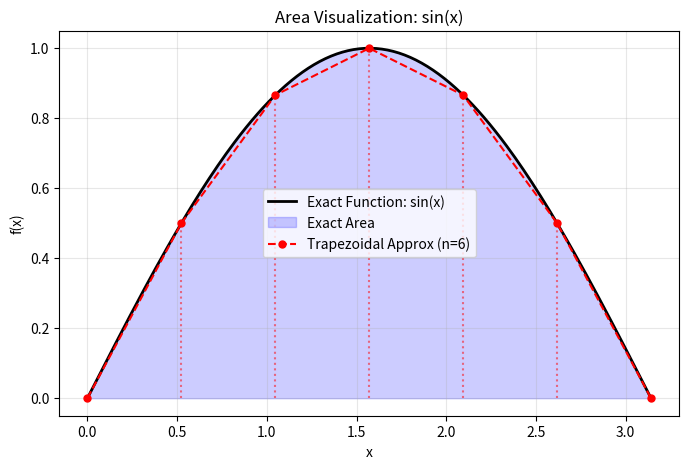
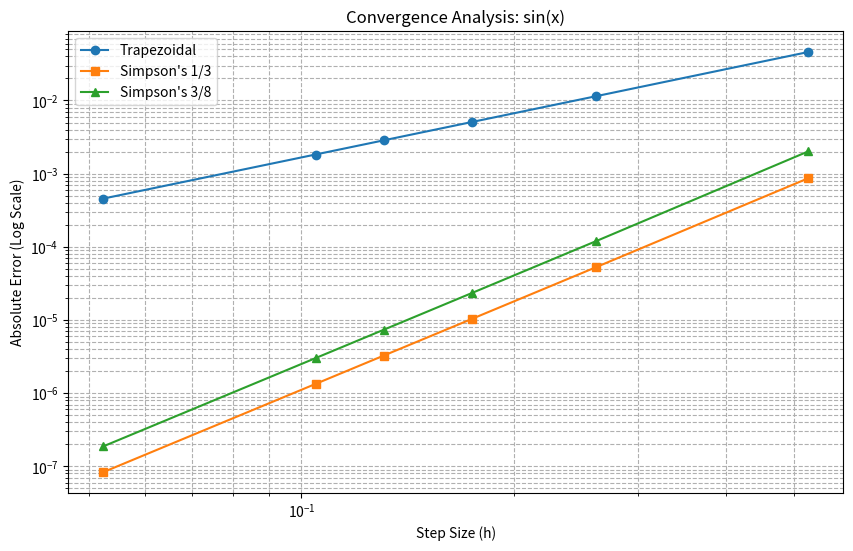
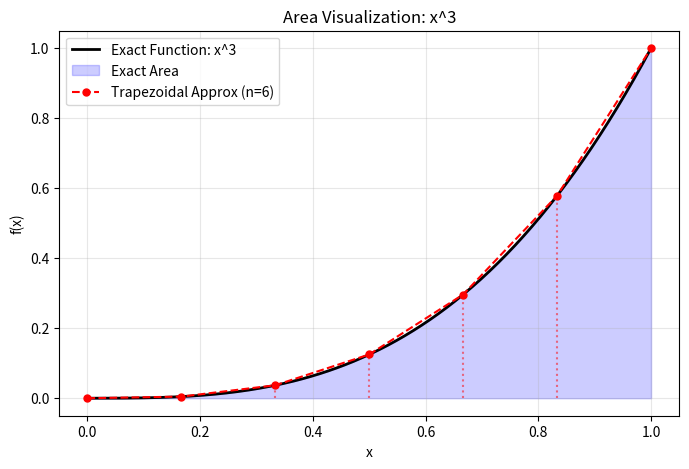
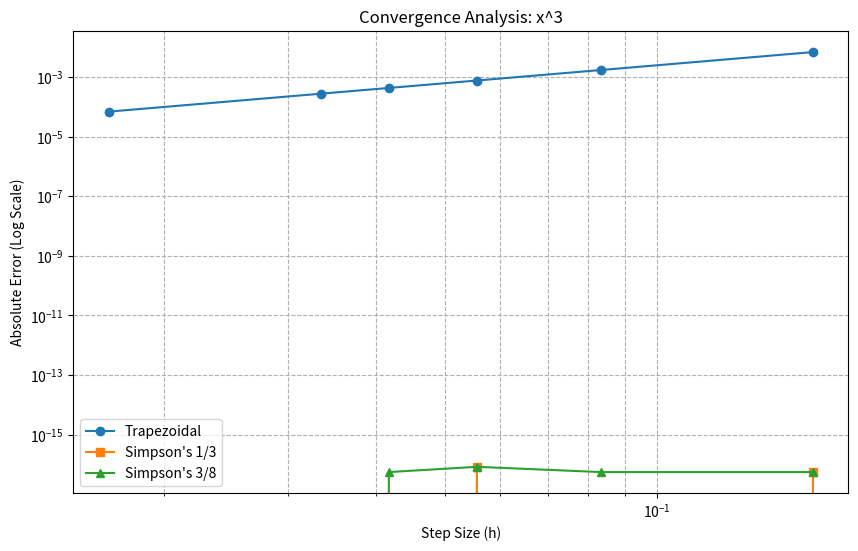

Here is the Python script that generated these plots, in order:
"""
Numerical Integration Analysis (CSE 261)
Team BD71

This script implements:
1. Trapezoidal Rule
2. Simpson's 1/3 Rule
3. Simpson's 3/8 Rule
+ Adds Area Visualization and Convergence Analysis.
"""

import numpy as np
import matplotlib.pyplot as plt

# ---------------------------------------------------------
# 1. Trapezoidal Rule (Matches Report Listing 1)
# ---------------------------------------------------------
def trapezoidal_rule(f, a, b, n):
    """
    Approximates integral using Trapezoidal Rule.
    """
    h = (b - a) / n
    x = np.linspace(a, b, n + 1)
    y = f(x)
    
    # Formula: (h/2) * [y0 + 2*sum(intermediates) + yn]
    integral = (h / 2) * (y[0] + 2 * np.sum(y[1:-1]) + y[-1])
    return integral

# ---------------------------------------------------------
# 2. Simpson's 1/3 Rule (Matches Report Listing 2)
# ---------------------------------------------------------
def simpson_13_rule(f, a, b, n):
    """
    Approximates integral using Simpson's 1/3 Rule.
    Requires 'n' to be even.
    """
    if n % 2 != 0:
        raise ValueError("n must be even for Simpson's 1/3 Rule")
    
    h = (b - a) / n
    x = np.linspace(a, b, n + 1)
    y = f(x)
    
    # Formula: (h/3) * [y0 + 4*sum(odd) + 2*sum(even) + yn]
    integral = (h / 3) * (y[0] + 4 * np.sum(y[1:-1:2]) + 2 * np.sum(y[2:-2:2]) + y[-1])
    return integral

# ---------------------------------------------------------
# 3. Simpson's 3/8 Rule (Matches Report Listing 3)
# ---------------------------------------------------------
def simpson_38_rule(f, a, b, n):
    """
    Approximates integral using Simpson's 3/8 Rule.
    Requires 'n' to be a multiple of 3.
    """
    if n % 3 != 0:
        raise ValueError("n must be a multiple of 3 for Simpson's 3/8 Rule")
        
    h = (b - a) / n
    x = np.linspace(a, b, n + 1)
    y = f(x)
    
    # Iterative sum calculation (Matches Report Logic)
    sum_rest = 0
    for i in range(1, n):
        if i % 3 == 0:
            sum_rest += 2 * y[i]
        else:
            sum_rest += 3 * y[i]
            
    # Formula: (3h/8) * [y0 + sum_rest + yn]
    integral = (3 * h / 8) * (y[0] + sum_rest + y[-1])
    return integral

# ---------------------------------------------------------
# Helper: Area Visualization Plotter
# ---------------------------------------------------------
def plot_area_visualization(f, a, b, name, filename):
    """
    Generates a plot showing the function curve and the area under it.
    Visualizes the Trapezoidal approximation for n=6.
    """
    # High resolution for the smooth curve
    x_smooth = np.linspace(a, b, 200)
    y_smooth = f(x_smooth)
    
    # Low resolution for Trapezoidal segments (Visualization)
    n_viz = 6
    x_trap = np.linspace(a, b, n_viz + 1)
    y_trap = f(x_trap)
    
    plt.figure(figsize=(8, 5))
    
    # 1. Plot the actual function
    plt.plot(x_smooth, y_smooth, 'k-', linewidth=2, label=f'Exact Function: {name}')
    
    # 2. Fill the area (Exact Integration Area)
    plt.fill_between(x_smooth, y_smooth, alpha=0.2, color='blue', label='Exact Area')
    
    # 3. Show Trapezoidal Segments (The Approximation)
    plt.plot(x_trap, y_trap, 'r--o', label=f'Trapezoidal Approx (n={n_viz})', markersize=5)
    for i in range(n_viz):
        plt.vlines(x=x_trap[i], ymin=0, ymax=y_trap[i], color='red', linestyle=':', alpha=0.5)
    
    plt.title(f'Area Visualization: {name}')
    plt.xlabel('x')
    plt.ylabel('f(x)')
    plt.legend()
    plt.grid(True, alpha=0.3)
    
    # Save the plot
    save_path = f'{filename}_visualization.png'
    plt.savefig(save_path)
    print(f"Visualization saved: {save_path}")

# ---------------------------------------------------------
# Main Experiment Logic
# ---------------------------------------------------------

def run_experiment(func_info):
    name = func_info['name']
    f = func_info['f']
    get_integral = func_info['integral']
    a = func_info['a']
    b = func_info['b']
    filename = func_info['filename']

    # Exact value calculation
    exact_val = get_integral(b) - get_integral(a)

    
    print("\n" + "=" * 70)
    print(f"ANALYSIS FOR FUNCTION: {name}")
    print(f"Exact Value: {exact_val:.6f}")
    print("=" * 70)

    # --- Step 1: Generate Area Visualization ---
    print("\n[1] Generating Area Visualization Graph...")
    plot_area_visualization(f, a, b, name, filename)

  # --- Step 2: Simple Calculation Check ---
    print("\n[2] BASELINE CHECK (Simple Rules)")
    print(f"{'Method':<20} {'Segments':<15} {'Calculated':<20} {'Error':<15}")
    print("-" * 70)
    
    try:
        val = trapezoidal_rule(f, a, b, n=1)
        print(f"{'Trapezoidal':<20} {1:<15} {val:<20.6f} {abs(val - exact_val):<15.6f}")
        
        val = simpson_13_rule(f, a, b, n=2)
        print(f"{'Simpson 1/3':<20} {2:<15} {val:<20.6f} {abs(val - exact_val):<15.6f}")
        
        val = simpson_38_rule(f, a, b, n=3)
        print(f"{'Simpson 3/8':<20} {3:<15} {val:<20.6f} {abs(val - exact_val):<15.6f}")
    except Exception as e: print(e)
         # --- Step 3: Convergence Analysis (Full Table) ---
    print("\n[3] CONVERGENCE DATA TABLE (High n)")
    n_values = [6, 12, 18, 24, 30, 60] 
    h_values = []
    errors = {'Trap': [], 'Simp13': [], 'Simp38': []}

    # Print Table Header
    print(f"{'n':<5} {'Trapezoidal':<15} {'Simpson 1/3':<15} {'Simpson 3/8':<15}")
    print("-" * 55)

    for n in n_values:
        h = (b - a) / n
        h_values.append(h)
        
        try:
            v_trap = trapezoidal_rule(f, a, b, n)
            v_s13 = simpson_13_rule(f, a, b, n)
            v_s38 = simpson_38_rule(f, a, b, n)
            
            errors['Trap'].append(abs(v_trap - exact_val))
            errors['Simp13'].append(abs(v_s13 - exact_val))
            errors['Simp38'].append(abs(v_s38 - exact_val))
            
            # Print row data (Removed in previous version, now added back)
            print(f"{n:<5} {v_trap:<15.6f} {v_s13:<15.6f} {v_s38:<15.6f}")
            
        except ValueError:
            pass

    # Plotting Convergence Graph
    plt.figure(figsize=(10, 6))
    plt.loglog(h_values, errors['Trap'], '-o', label='Trapezoidal')
    plt.loglog(h_values, errors['Simp13'], '-s', label="Simpson's 1/3")
    plt.loglog(h_values, errors['Simp38'], '-^', label="Simpson's 3/8")
    
    plt.xlabel('Step Size (h)')
    plt.ylabel('Absolute Error (Log Scale)')
    plt.title(f'Convergence Analysis: {name}')
    plt.grid(True, which="both", linestyle='--')
    plt.legend()
    plt.savefig(f'{filename}_convergence.png')
    print(f"\n[Success] Convergence Graph saved: {filename}_convergence.png")
    
def main():
    test_cases = [
        {
            "name": "sin(x)",
            "f": lambda x: np.sin(x),
            "integral": lambda x: -np.cos(x),
            "a": 0, "b": np.pi, "filename": "sinx"
        },
        {
            "name": "x^3",
            "f": lambda x: x**3,
            "integral": lambda x: (x**4)/4,
            "a": 0, "b": 1, "filename": "poly"
        }
    ]
    for case in test_cases:
        run_experiment(case)

if __name__ == "__main__":
    main()
